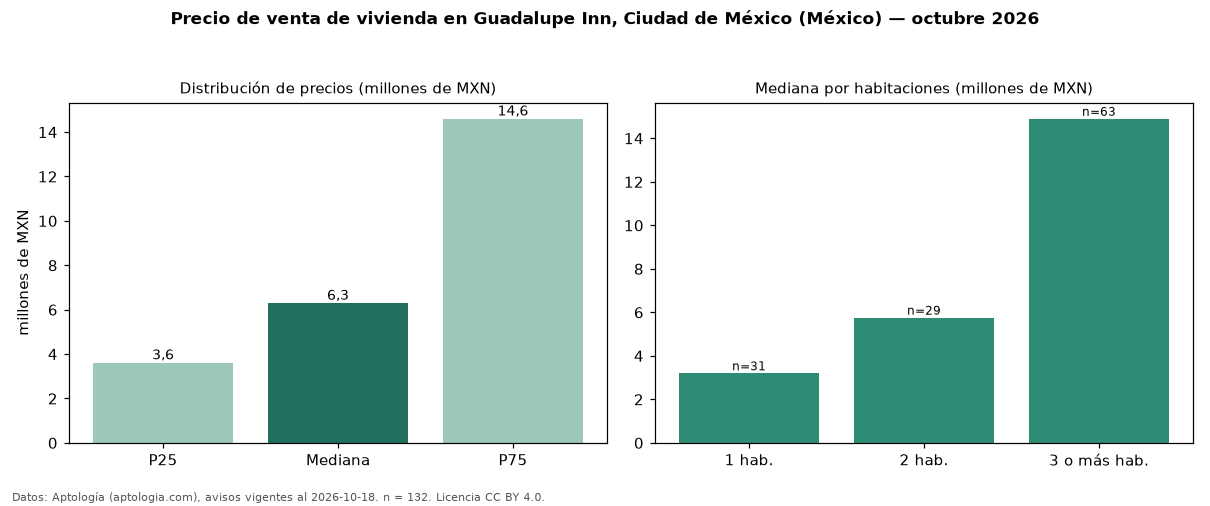

Data behind this chart, as committed beside it:
seccion, metrica, valor, moneda, n
precio, p25, 3613820, MXN, 132
precio, mediana, 6297706, MXN, 132
precio, p75, 14600000, MXN, 132
precio, minimo, 640000, MXN, 132
precio, maximo, 67000000, MXN, 132
m2, mediana_precio_m2, 67576, MXN, 127
m2, area_mediana_m2, 114.0, m2, 127
banos, mediana_banos, 2.0, , 
habitaciones, 1, 3200000, MXN, 31
habitaciones, 2, 5757953, MXN, 29
habitaciones, 3+, 14900000, MXN, 63
fuente, fecha_datos, 2026-10-18, , 
fuente, atribucion, https://www.aptologia.com/, , 
fuente, licencia, CC BY 4.0, , 
